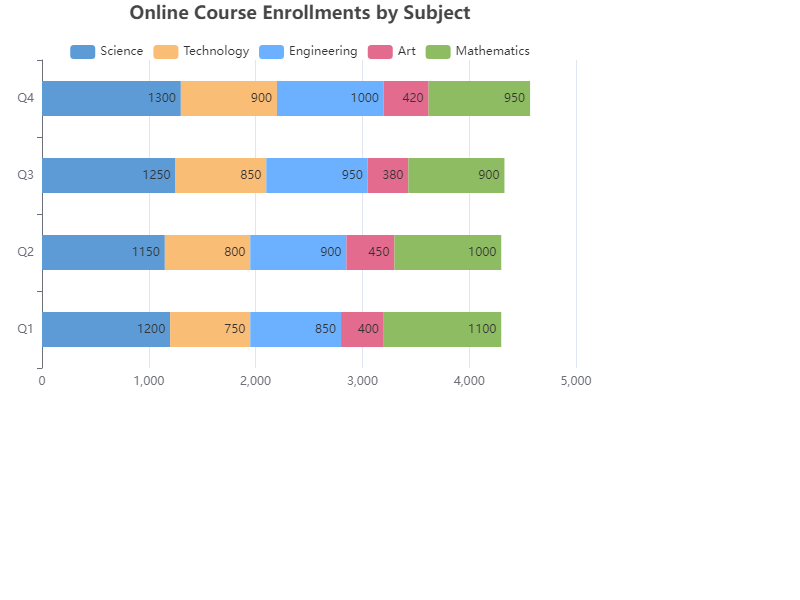

Source data for this figure (header and first rows):
Quarter, Science, Technology, Engineering, Art, Mathematics
Q1, 1200, 750, 850, 400, 1100
Q2, 1150, 800, 900, 450, 1000
Q3, 1250, 850, 950, 380, 900
Q4, 1300, 900, 1000, 420, 950
